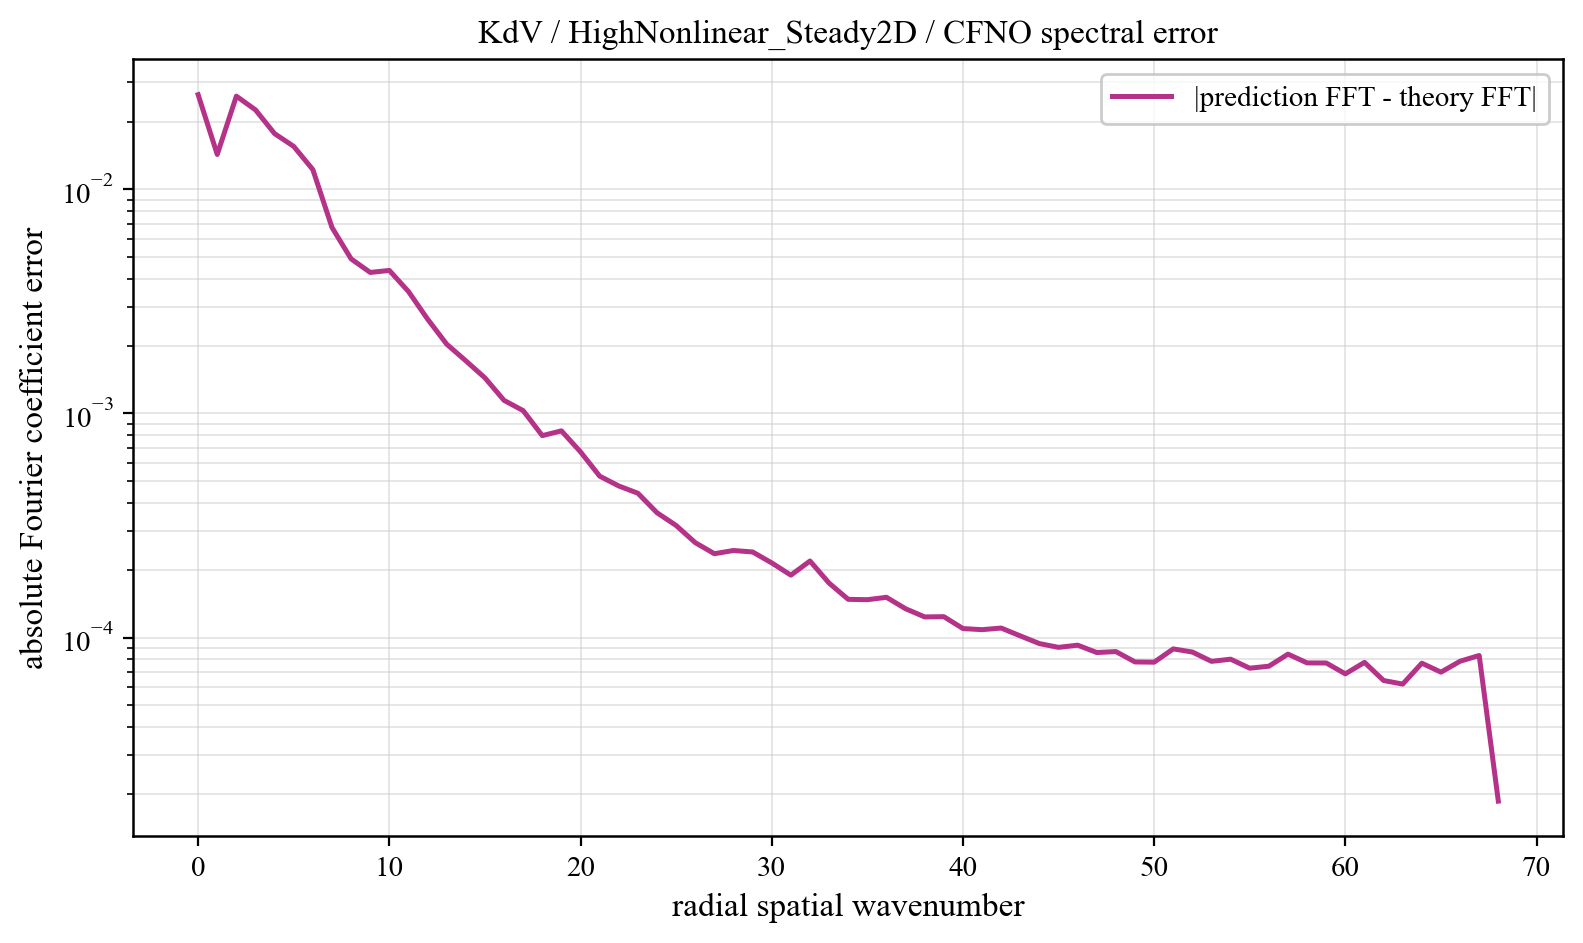

Values plotted in this chart, from the file beside it:
component, prediction_magnitude, theory_magnitude, absolute_coefficient_error
0, 0.2129, 0.2393, 0.02643
1, 0.02246, 0.0215, 0.0143
2, 0.03727, 0.0197, 0.02602
3, 0.02516, 0.01329, 0.02261
4, 0.02649, 0.02383, 0.01771
5, 0.04998, 0.05373, 0.01554
6, 0.02763, 0.02467, 0.01224
7, 0.01906, 0.01618, 0.006759
8, 0.009517, 0.006553, 0.004894
9, 0.006655, 0.004335, 0.004257
10, 0.005375, 0.002327, 0.004346
11, 0.00416, 0.001544, 0.003501
12, 0.003272, 0.001305, 0.002637
13, 0.0022, 0.000917, 0.002038
14, 0.001845, 0.000762, 0.001718
15, 0.001553, 0.0006858, 0.001442
16, 0.001187, 0.0005074, 0.001144
17, 0.001029, 0.0004287, 0.00103
18, 0.0008181, 0.0003789, 0.0007965
19, 0.0008805, 0.0003347, 0.0008366
20, 0.0006931, 0.0003153, 0.0006739
21, 0.0005767, 0.0002369, 0.0005254
22, 0.0005076, 0.0002258, 0.000475
23, 0.0004817, 0.0002033, 0.0004408
24, 0.0003807, 0.0001909, 0.0003607
25, 0.0003673, 0.0001934, 0.0003165
26, 0.0002928, 0.0001503, 0.0002654
27, 0.0002842, 0.0001455, 0.0002369
28, 0.0002603, 0.0001246, 0.0002448
29, 0.0002626, 0.0001247, 0.0002412
30, 0.0002359, 0.0001062, 0.0002155
31, 0.0002177, 0.000105, 0.0001901
32, 0.0002396, 0.0001028, 0.0002198
33, 0.0002025, 9.125460971485283e-05, 0.0001751
34, 0.0001687, 8.415146130076349e-05, 0.0001482
35, 0.0001656, 8.101329755926131e-05, 0.0001477
36, 0.0001704, 8.024655439804011e-05, 0.0001514
37, 0.0001588, 7.644856801309932e-05, 0.0001346
38, 0.0001405, 6.894654282712946e-05, 0.0001237
39, 0.0001444, 6.996879681857739e-05, 0.0001241
40, 0.000126, 6.276494126594259e-05, 0.0001098
41, 0.000125, 6.493582054431019e-05, 0.0001086
42, 0.0001255, 6.0258100290928534e-05, 0.0001104
43, 0.0001182, 5.7271491519009814e-05, 0.0001018
44, 0.0001141, 5.8368422491243685e-05, 9.409527541430895e-05
45, 0.0001071, 5.375366508024538e-05, 9.052229060496105e-05
46, 0.0001107, 5.5313682874994206e-05, 9.259140385720023e-05
47, 0.0001021, 5.0737329097888215e-05, 8.585065288265846e-05
48, 9.466882685766816e-05, 3.5360786643887366e-05, 8.66880189499958e-05
49, 7.893901203607152e-05, 1.5265410341624077e-05, 7.792832967913328e-05
50, 7.837353770667356e-05, 1.1614648228297413e-05, 7.775130472203383e-05
51, 8.992531853701254e-05, 1.1007233100307783e-05, 8.91108559773883e-05
52, 8.60782957224212e-05, 9.986994813289113e-06, 8.627147643443493e-05
53, 7.904345569671732e-05, 9.635792120585398e-06, 7.840004530608589e-05
54, 8.072732941421113e-05, 9.240046567204407e-06, 8.017278937013634e-05
55, 7.362605049572887e-05, 8.959853019306366e-06, 7.307735358495436e-05
56, 7.38194076237411e-05, 8.75288534011705e-06, 7.460487014504588e-05
57, 8.51573137502006e-05, 8.472366722700473e-06, 8.444962733459405e-05
58, 7.779966071966337e-05, 8.340896020145534e-06, 7.716398207122166e-05
59, 7.756001392452043e-05, 8.16682909797449e-06, 7.710814927179566e-05
... 9 more rows
